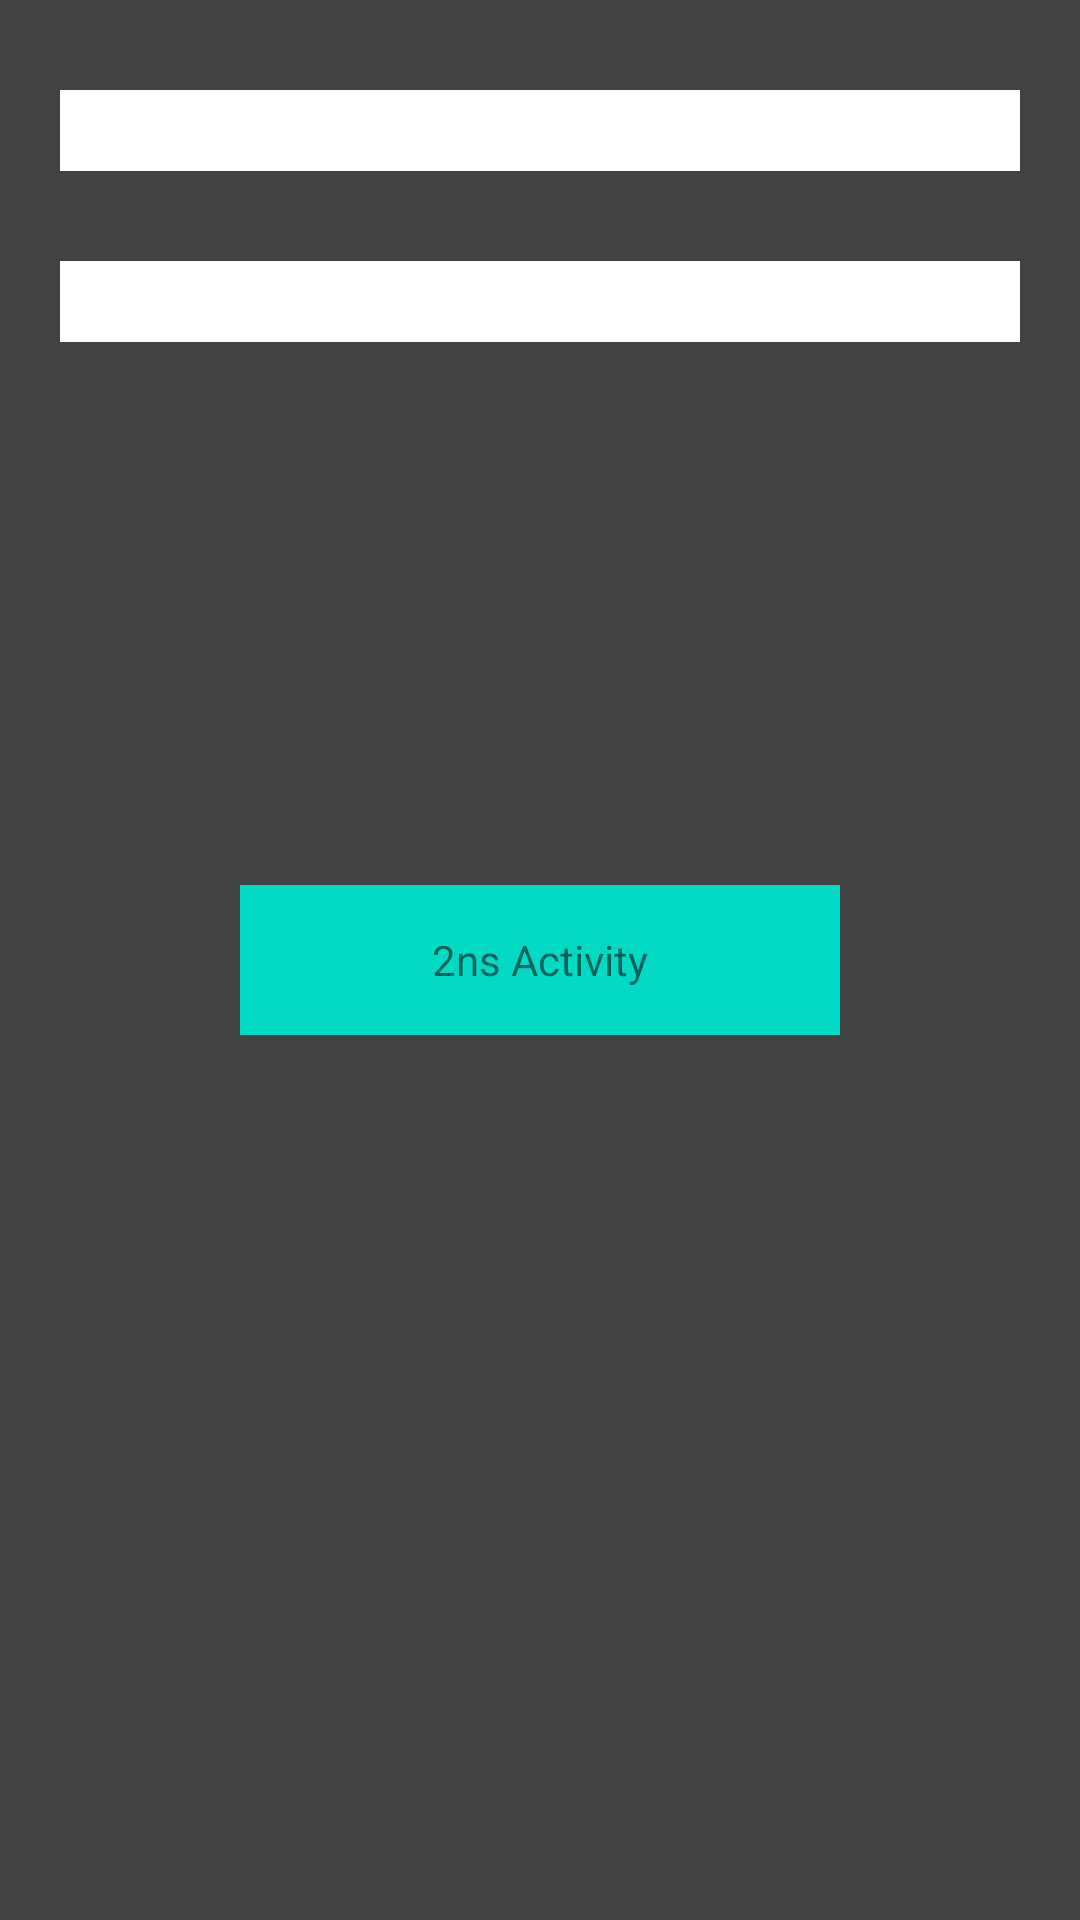

Android layout source for this screen:
<!-- AndroidManifest.xml: application theme Theme.MyLogin -->
<!-- res/layout/activity_main2.xml -->
<?xml version="1.0" encoding="utf-8"?>
<RelativeLayout xmlns:android="http://schemas.android.com/apk/res/android"
    xmlns:app="http://schemas.android.com/apk/res-auto"
    xmlns:tools="http://schemas.android.com/tools"
    android:layout_width="match_parent"
    android:layout_height="match_parent"
    android:background="@color/cardview_dark_background"
    tools:context=".MainActivity2">

    <TextView
        android:id="@+id/getName"
        android:layout_width="match_parent"
        android:layout_height="wrap_content"
        android:layout_marginStart="20dp"
        android:layout_marginEnd="20dp"
        android:textSize="20sp"
        android:background="@color/white"
        android:textColor="@color/black"
        android:layout_marginTop="30dp"
       >

    </TextView>

    <TextView
        android:id="@+id/getPass"
        android:layout_width="match_parent"
        android:layout_height="wrap_content"
        android:layout_marginStart="20dp"
        android:layout_marginEnd="20dp"
        android:textSize="20sp"
        android:background="@color/white"
        android:textColor="@color/black"
        android:layout_below="@+id/getName"
        android:layout_marginTop="30dp"

       ></TextView>

    <TextView
        android:layout_width="200dp"
        android:layout_height="50dp"
        android:layout_centerInParent="true"
        android:background="@color/teal_200"
        android:text="2ns Activity"
        android:gravity="center"></TextView>






</RelativeLayout>
<!-- resources referenced by this layout -->
<resources>
  <color name="black">#FF000000</color>
  <color name="teal_200">#FF03DAC5</color>
  <color name="white">#FFFFFFFF</color>
  <style name="Theme.MyLogin" parent="Theme.AppCompat.DayNight.NoActionBar">
          
          <item name="colorPrimary">@color/purple_500</item>
          <item name="colorPrimaryVariant">#031B2E</item>
          <item name="colorOnPrimary">@color/white</item>
          
          <item name="colorSecondary">@color/teal_200</item>
          <item name="colorSecondaryVariant">@color/teal_700</item>
          <item name="colorOnSecondary">@color/black</item>
  
          
          <item name="android:statusBarColor" tools:targetApi="l">?attr/colorPrimaryVariant</item>
          
      </style>
  <color name="purple_500">#FF6200EE</color>
  <color name="teal_700">#FF018786</color>
</resources>
